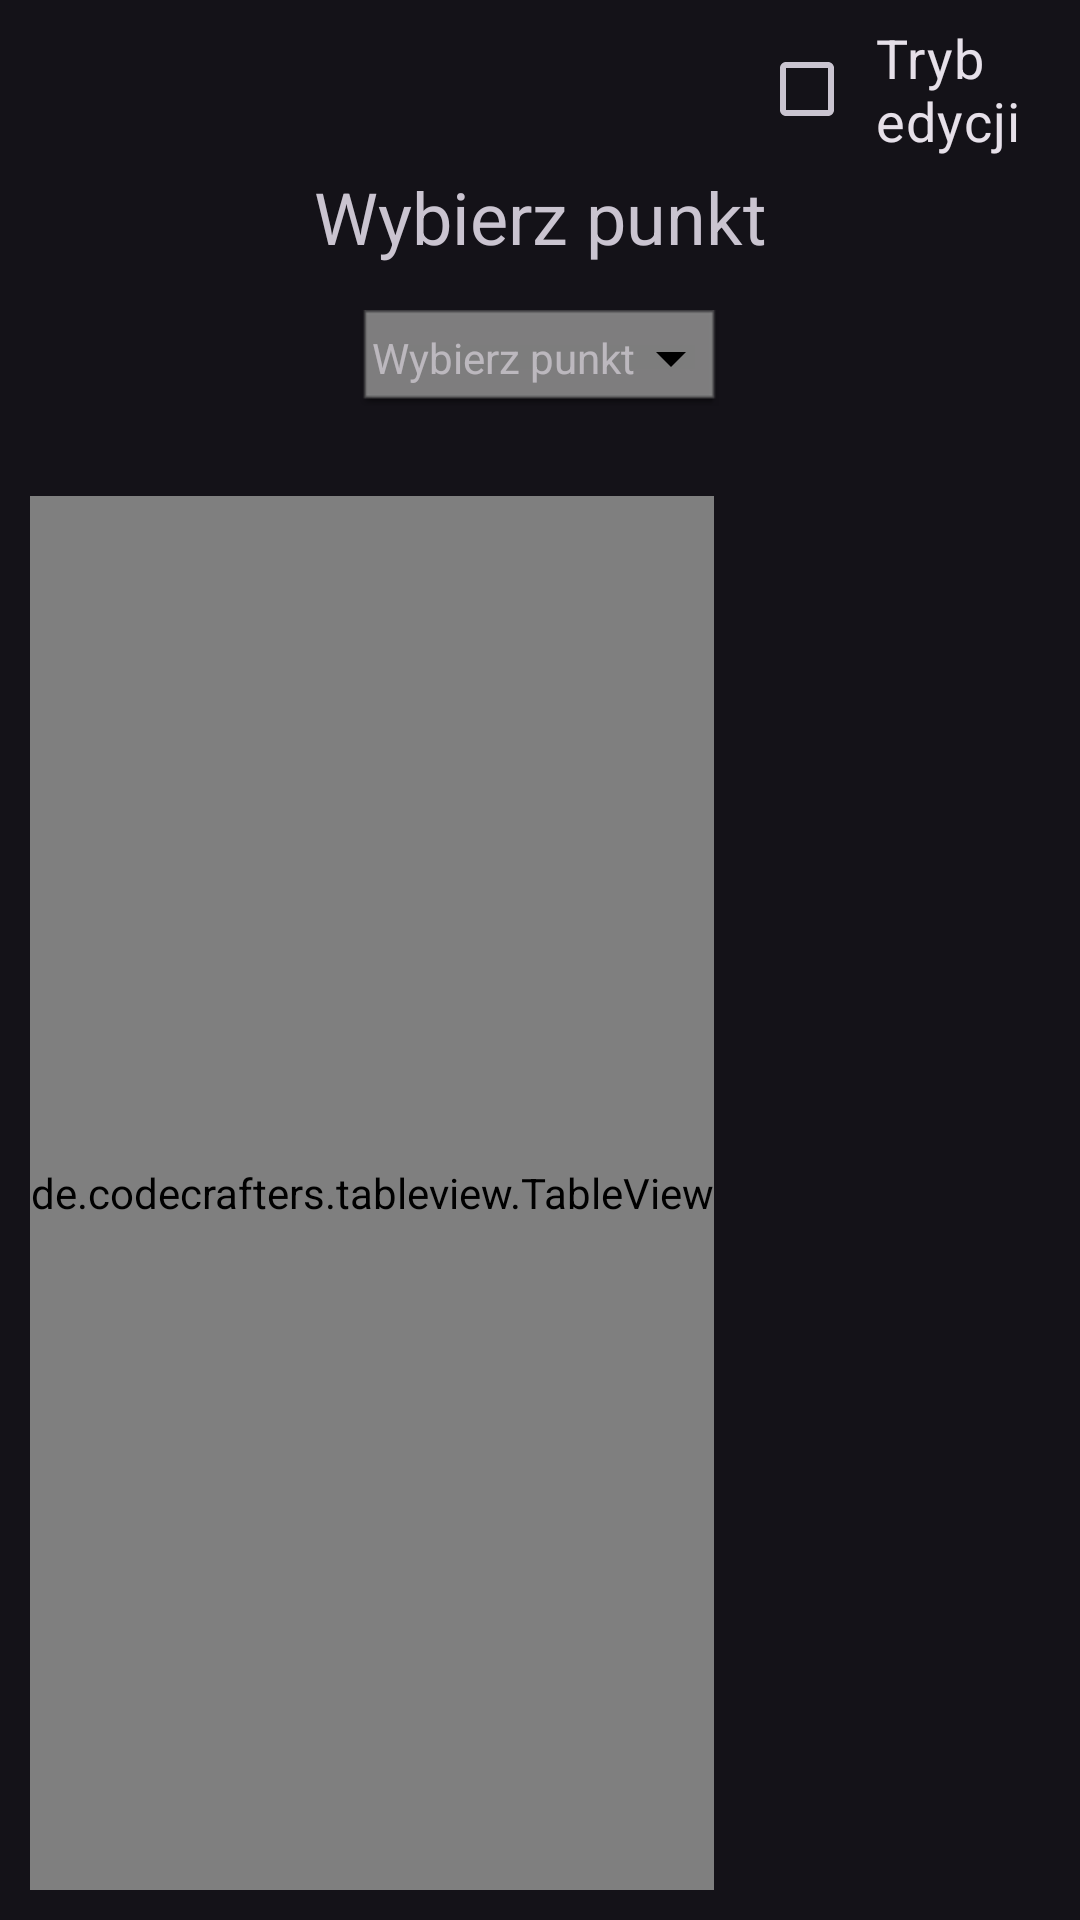

This screen was rendered from an Android layout file. Write that file and the resources it references.
<!-- AndroidManifest.xml: application theme Theme.Material3.Dark.NoActionBar -->
<!-- res/layout/activity_show_and_edit_points.xml -->
<?xml version="1.0" encoding="utf-8"?>
<RelativeLayout xmlns:android="http://schemas.android.com/apk/res/android"
    xmlns:tools="http://schemas.android.com/tools"
    android:layout_width="match_parent"
    android:layout_height="match_parent"
    xmlns:app="http://schemas.android.com/apk/res-auto"
    tools:context=".logic.organiser.ShowAndEditPoints">

    <Button
        android:id="@+id/btnBack"
        android:layout_width="48dp"
        android:layout_height="48dp"
        android:layout_marginStart="5dp"
        android:layout_marginTop="8dp"
        android:layout_marginEnd="20dp"
        android:background="@drawable/ic_baseline_arrow_back_24"
        tools:ignore="SpeakableTextPresentCheck" />

    <CheckBox
        android:id="@+id/editCheckbox"
        android:layout_width="match_parent"
        android:layout_height="wrap_content"
        android:layout_marginStart="180dp"
        android:layout_toEndOf="@+id/btnBack"
        android:backgroundTint="#673AB7"
        android:padding="7dp"
        android:text="@string/edit_mode"
        android:buttonTint="#673AB7"
        android:textColorHighlight="#673AB7"
        android:textColorLink="#673AB7"
        android:textSize="18sp" />

    <TextView
        android:layout_below="@+id/btnBack"
        android:id="@+id/ChooseVolonteersTextView"
        android:layout_height="wrap_content"
        android:layout_width="match_parent"
        android:layout_marginStart="50dp"
        android:layout_marginEnd="50dp"
        android:gravity="center"
        android:text="@string/choose_stage"
        android:textSize="24sp" />

    <TextView
        android:id="@+id/textView"
        android:layout_width="wrap_content"
        android:layout_height="wrap_content"
        android:layout_below="@+id/ChooseVolonteersTextView"
        android:layout_centerHorizontal="true"
        android:layout_marginTop="15dp"
        android:background="@android:drawable/editbox_dropdown_dark_frame"
        android:drawableEnd="@drawable/ic_baseline_arrow_drop_down_24"
        android:gravity="center_vertical"
        android:hint="@string/choose_stage"
        android:padding="12px"
        tools:ignore="TextContrastCheck" />

    <de.codecrafters.tableview.TableView
        android:id="@+id/volunteersTable"
        android:layout_width="wrap_content"
        android:layout_height="match_parent"
        android:layout_below="@id/textView"
        android:layout_marginStart="10dp"
        android:layout_marginTop="30dp"
        android:layout_marginEnd="10dp"
        android:layout_marginBottom="10sp"
        android:background="#00971919"
        app:tableView_columnCount="5"
        app:tableView_headerColor="#673AB7" />

</RelativeLayout>
<!-- resources referenced by this layout -->
<resources>
  <!-- drawable ic_baseline_arrow_drop_down_24 (drawable) -->
  <vector android:height="24dp" android:tint="#000000"
      android:viewportHeight="24" android:viewportWidth="24"
      android:width="24dp" xmlns:android="http://schemas.android.com/apk/res/android">
      <path android:fillColor="@android:color/white" android:pathData="M7,10l5,5 5,-5z"/>
  </vector>
  <string name="choose_stage">Wybierz punkt</string>
  <string name="edit_mode">Tryb edycji</string>
</resources>
